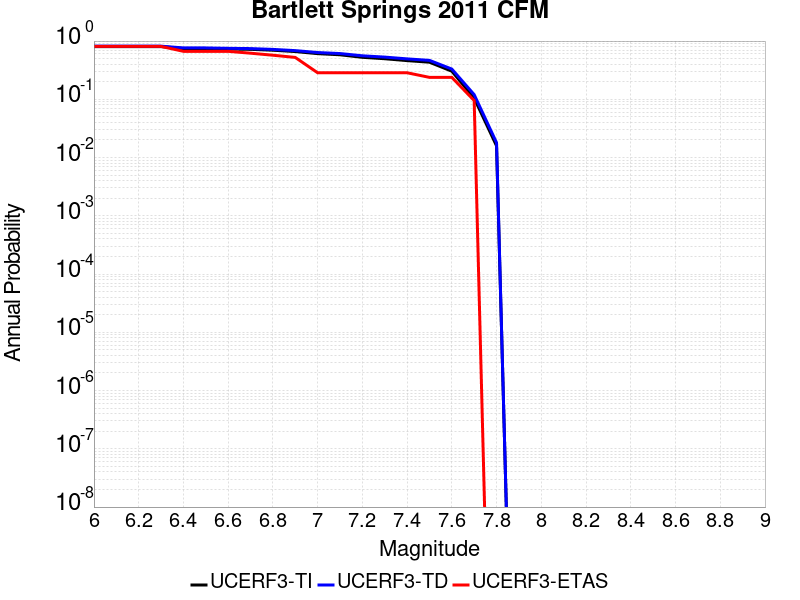

The file beside this chart, header and first rows:
Magnitude, UCERF3-TI Prob, UCERF3-TD Prob, UCERF3-ETAS Prob
6.0, 0.8033, 0.8175, 0.8095
6.1, 0.803, 0.8173, 0.8095
6.2, 0.8029, 0.8172, 0.8095
6.3, 0.8026, 0.8169, 0.8095
6.4, 0.7437, 0.763, 0.6667
6.5, 0.7428, 0.7622, 0.6667
6.6, 0.7293, 0.7504, 0.6667
6.7, 0.721, 0.7428, 0.619
6.8, 0.6963, 0.7195, 0.5714
6.9, 0.6608, 0.6855, 0.5238
7.0, 0.6083, 0.6357, 0.2857
7.1, 0.5815, 0.6106, 0.2857
7.2, 0.5261, 0.5586, 0.2857
7.3, 0.4975, 0.5306, 0.2857
7.4, 0.4617, 0.4945, 0.2857
7.5, 0.4336, 0.4662, 0.2381
7.6, 0.3041, 0.3309, 0.2381
7.7, 0.1049, 0.1203, 0.09524
7.8, 0.0159, 0.01801, 0.0
